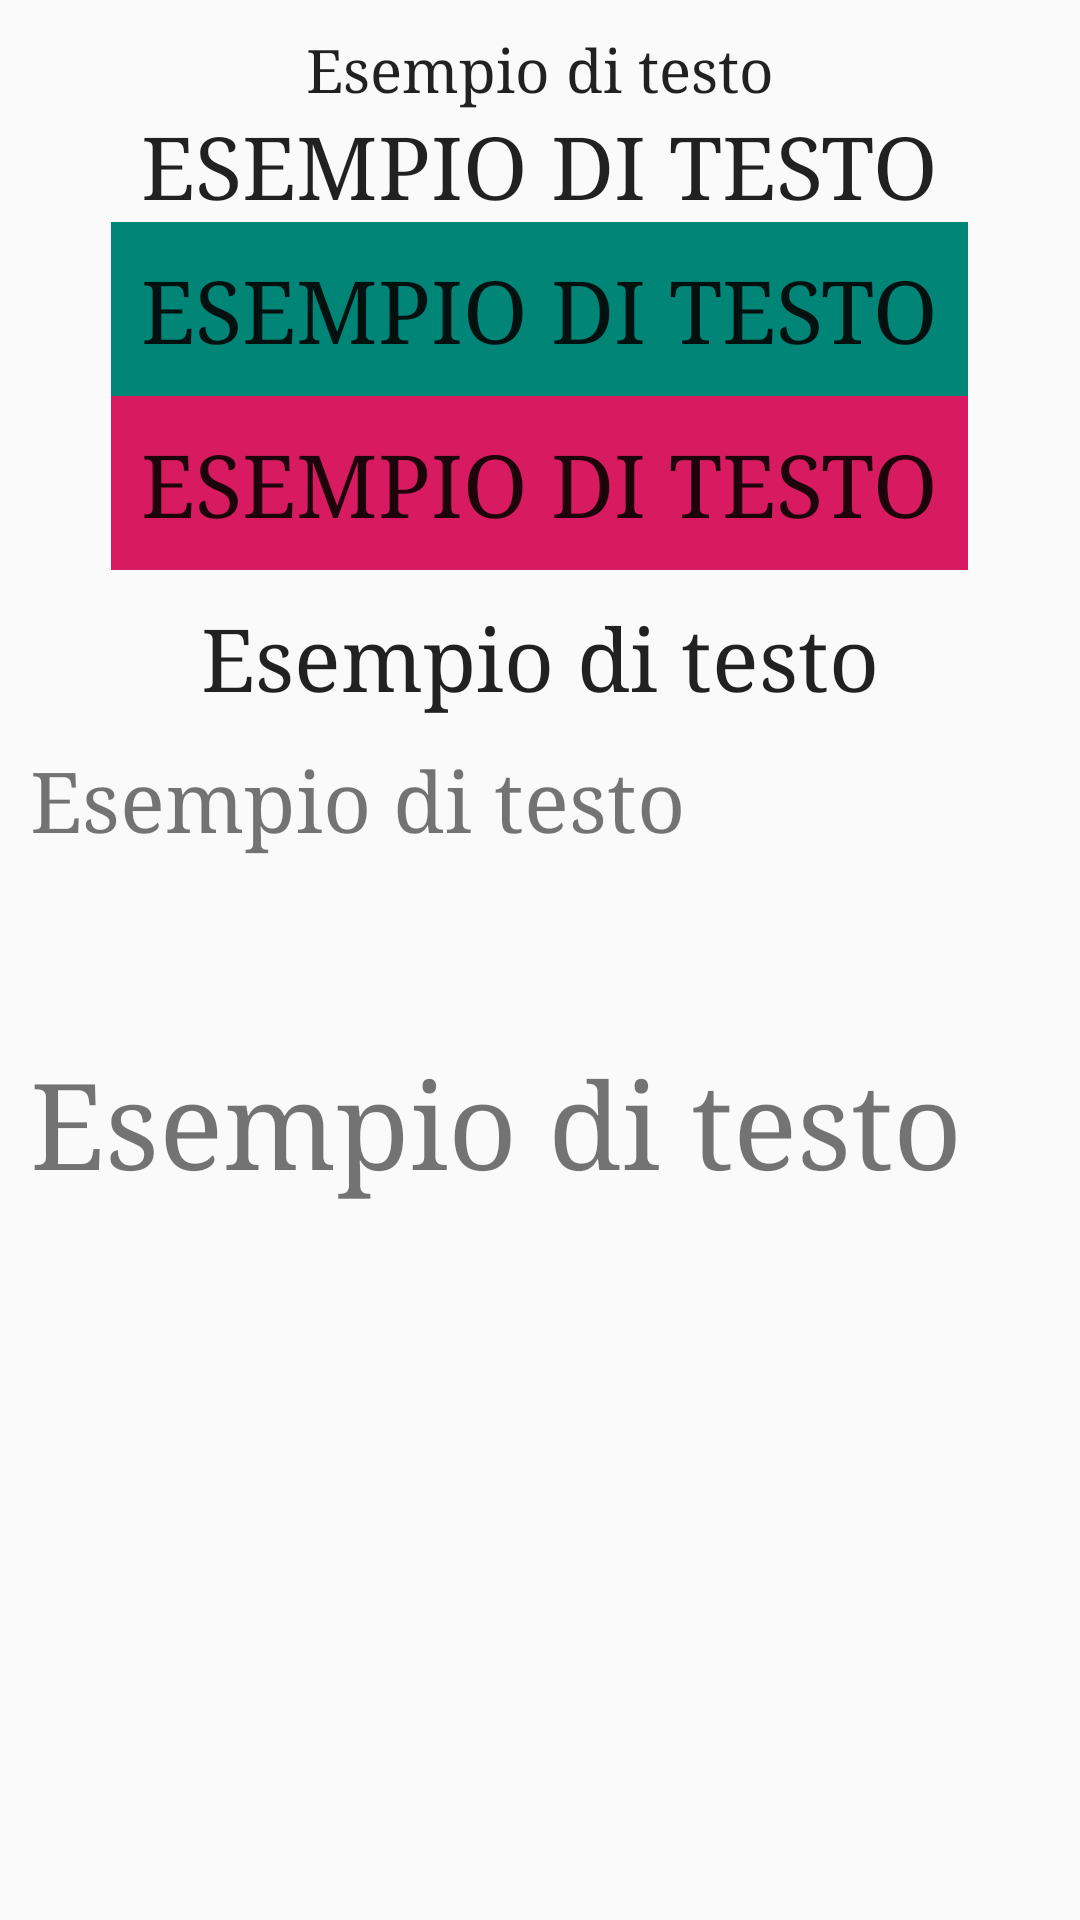

Here is an Android app screen rendered from its layout file. Give the layout XML and the strings, colors and styles it references.
<!-- AndroidManifest.xml: application theme AppTheme -->
<!-- res/layout/activity_stili_testo.xml -->
<?xml version="1.0" encoding="utf-8"?>
<LinearLayout xmlns:android="http://schemas.android.com/apk/res/android"
    xmlns:app="http://schemas.android.com/apk/res-auto"
    xmlns:tools="http://schemas.android.com/tools"
    android:orientation="vertical"
    android:padding="10dp"
    android:showDividers="middle"
    android:divider="@drawable/mio_divider"
    android:layout_width="match_parent"
    android:layout_height="match_parent"
    tools:context=".StiliTestoActivity">


    <TextView
        android:layout_gravity="center"
        android:layout_width="wrap_content"
        android:layout_height="wrap_content"
        android:text="@string/esempio_di_testo"
        android:textAppearance="@style/TextAppearance.AppCompat.Title"
        />

    <TextView
        android:layout_gravity="center"
        android:layout_width="wrap_content"
        android:layout_height="wrap_content"
        android:text="@string/esempio_di_testo"
        android:textAppearance="@style/mio_titolo"
        />

    <TextView
        android:layout_gravity="center"
        android:layout_width="wrap_content"
        android:layout_height="wrap_content"
        android:text="@string/esempio_di_testo"
        style="@style/sfondo_titolo_uno"
        android:textAppearance="@style/mio_titolo"
        />

    <TextView
        android:layout_gravity="center"
        android:layout_width="wrap_content"
        android:layout_height="wrap_content"
        android:text="@string/esempio_di_testo"
        style="@style/sfondo_titolo_due"
        android:textAppearance="@style/mio_titolo"
        />

    <TextView
        android:layout_gravity="center"
        android:layout_width="wrap_content"
        android:layout_height="wrap_content"
        android:text="@string/esempio_di_testo"
        style="@style/sfondo_titolo_tre"
        android:textAppearance="@style/mio_titolo"
        />

    <TextView
        android:layout_width="match_parent"
        android:layout_height="100dp"
        app:autoSizeMinTextSize="12sp"
        app:autoSizeMaxTextSize="30sp"
        app:autoSizeStepGranularity="4sp"
        android:text="@string/esempio_di_testo"
        app:autoSizeTextType="uniform"
        />

    <TextView
        android:layout_width="match_parent"
        android:layout_height="100dp"
        android:text="@string/esempio_di_testo"
        app:autoSizeTextType="uniform"
        app:autoSizePresetSizes="@array/dimensioni_font_autosize"
        />

</LinearLayout>
<!-- resources referenced by this layout -->
<resources>
  <array name="dimensioni_font_autosize">
          <item>10sp</item>
          <item>12sp</item>
          <item>20sp</item>
          <item>40sp</item>
      </array>
  <string name="esempio_di_testo">Esempio di testo</string>
  <style name="mio_titolo" parent="TextAppearance.AppCompat.Title">
          <item name="android:textAllCaps">true</item>
          <item name="android:fontFamily">serif</item>
          <item name="android:textSize">29sp</item>
      </style>
  <style name="sfondo_titolo_due">
          <item name="android:padding">10dp</item>
          <item name="android:background">@color/colorAccent</item>
      </style>
  <style name="sfondo_titolo_tre">
          <item name="android:textAllCaps">false</item>
          <item name="android:padding">10dp</item>
      </style>
  <style name="sfondo_titolo_uno">
          <item name="android:padding">10dp</item>
          <item name="android:background">@color/colorPrimary</item>
      </style>
  <style name="AppTheme" parent="Theme.AppCompat.Light.DarkActionBar">
          
          <item name="colorPrimary">@color/colorPrimary</item>
          <item name="colorPrimaryDark">@color/colorPrimaryDark</item>
          <item name="colorAccent">@color/colorAccent</item>
          
          <item name="android:textViewStyle">@style/stile_text_view</item>
      </style>
  <color name="colorAccent">#D81B60</color>
  <color name="colorPrimary">#008577</color>
  <color name="colorPrimaryDark">#00574B</color>
  <style name="stile_text_view" parent="android:Widget.TextView">
          <item name="android:fontFamily">serif</item>
      </style>
</resources>
